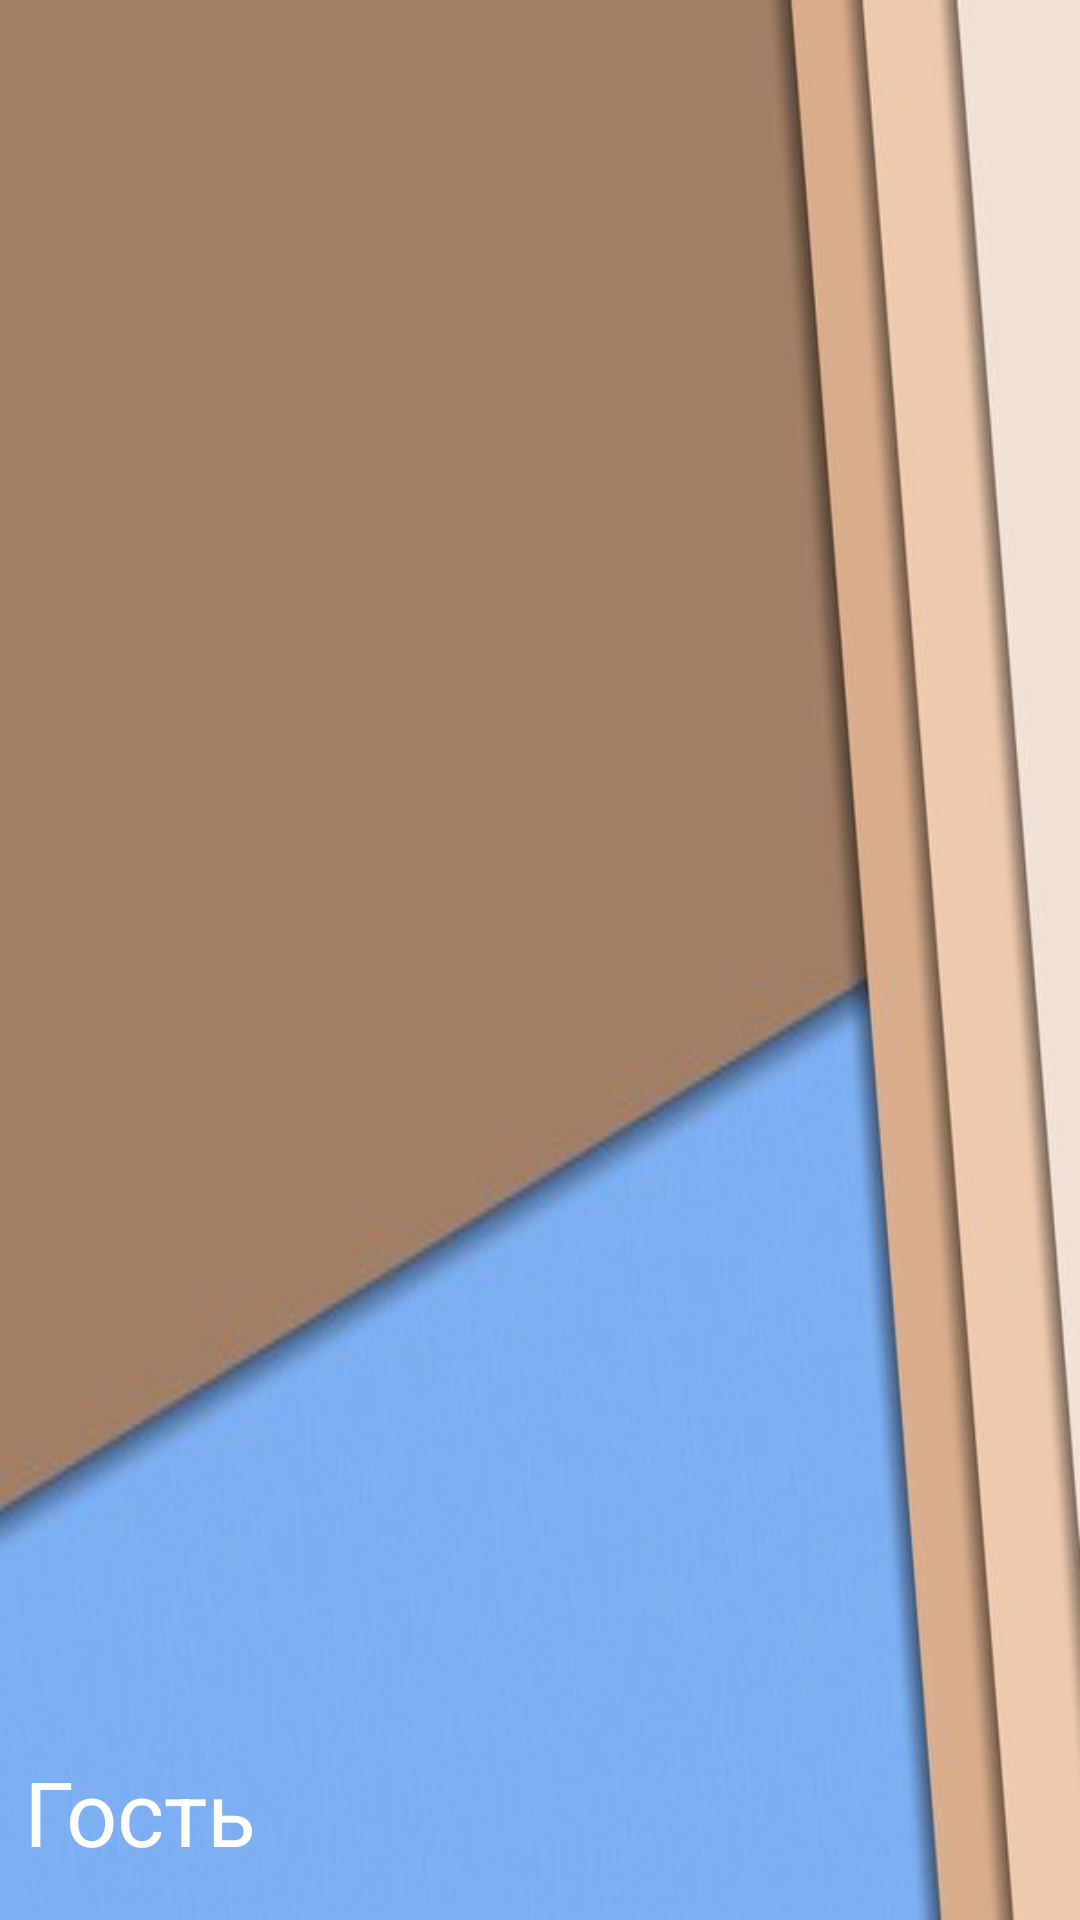

Produce the Android XML layout that renders to this screen, including the resource entries it uses.
<!-- AndroidManifest.xml: application theme YandexGalleryTheme -->
<!-- res/layout/nav_header.xml -->
<android.support.constraint.ConstraintLayout xmlns:android="http://schemas.android.com/apk/res/android"
    xmlns:app="http://schemas.android.com/apk/res-auto"
    xmlns:tools="http://schemas.android.com/tools"
    android:layout_width="match_parent"
    android:layout_height="180dp"
    android:background="@drawable/header"
    android:gravity="bottom"
    android:orientation="vertical"
    android:theme="@style/ThemeOverlay.AppCompat.Dark">

    <TextView
        android:id="@+id/header_username"
        android:layout_width="0dp"
        android:layout_height="wrap_content"
        android:layout_marginBottom="16dp"
        android:layout_marginEnd="16dp"
        android:layout_marginStart="8dp"
        android:text="Гость"
        android:textAppearance="@style/TextAppearance.AppCompat"
        android:textSize="30sp"
        app:layout_constraintBottom_toBottomOf="parent"
        app:layout_constraintEnd_toEndOf="parent"
        app:layout_constraintStart_toStartOf="parent" />

    <ImageView
        android:id="@+id/header_share"
        android:layout_width="30dp"
        android:layout_height="30dp"
        android:layout_marginRight="16dp"
        android:layout_marginTop="16dp"
        app:layout_constraintRight_toRightOf="parent"
        app:layout_constraintTop_toTopOf="parent"
        app:srcCompat="@drawable/ic_share_black_24dp" />

</android.support.constraint.ConstraintLayout>
<!-- resources referenced by this layout -->
<resources>
  <!-- drawable header: jpg bitmap (drawable, 12617 bytes) -->
  <style name="YandexGalleryTheme" parent="Theme.Design.Light.NoActionBar">
          <item name="android:colorBackground">@color/background_material_dark</item>
          <item name="android:colorForeground">@color/black</item>
          <item name="colorPrimaryDark">?attr/colorAccent</item>
      </style>
  <color name="background_material_dark">#f2f2f2</color>
  <color name="black">#000000</color>
</resources>
